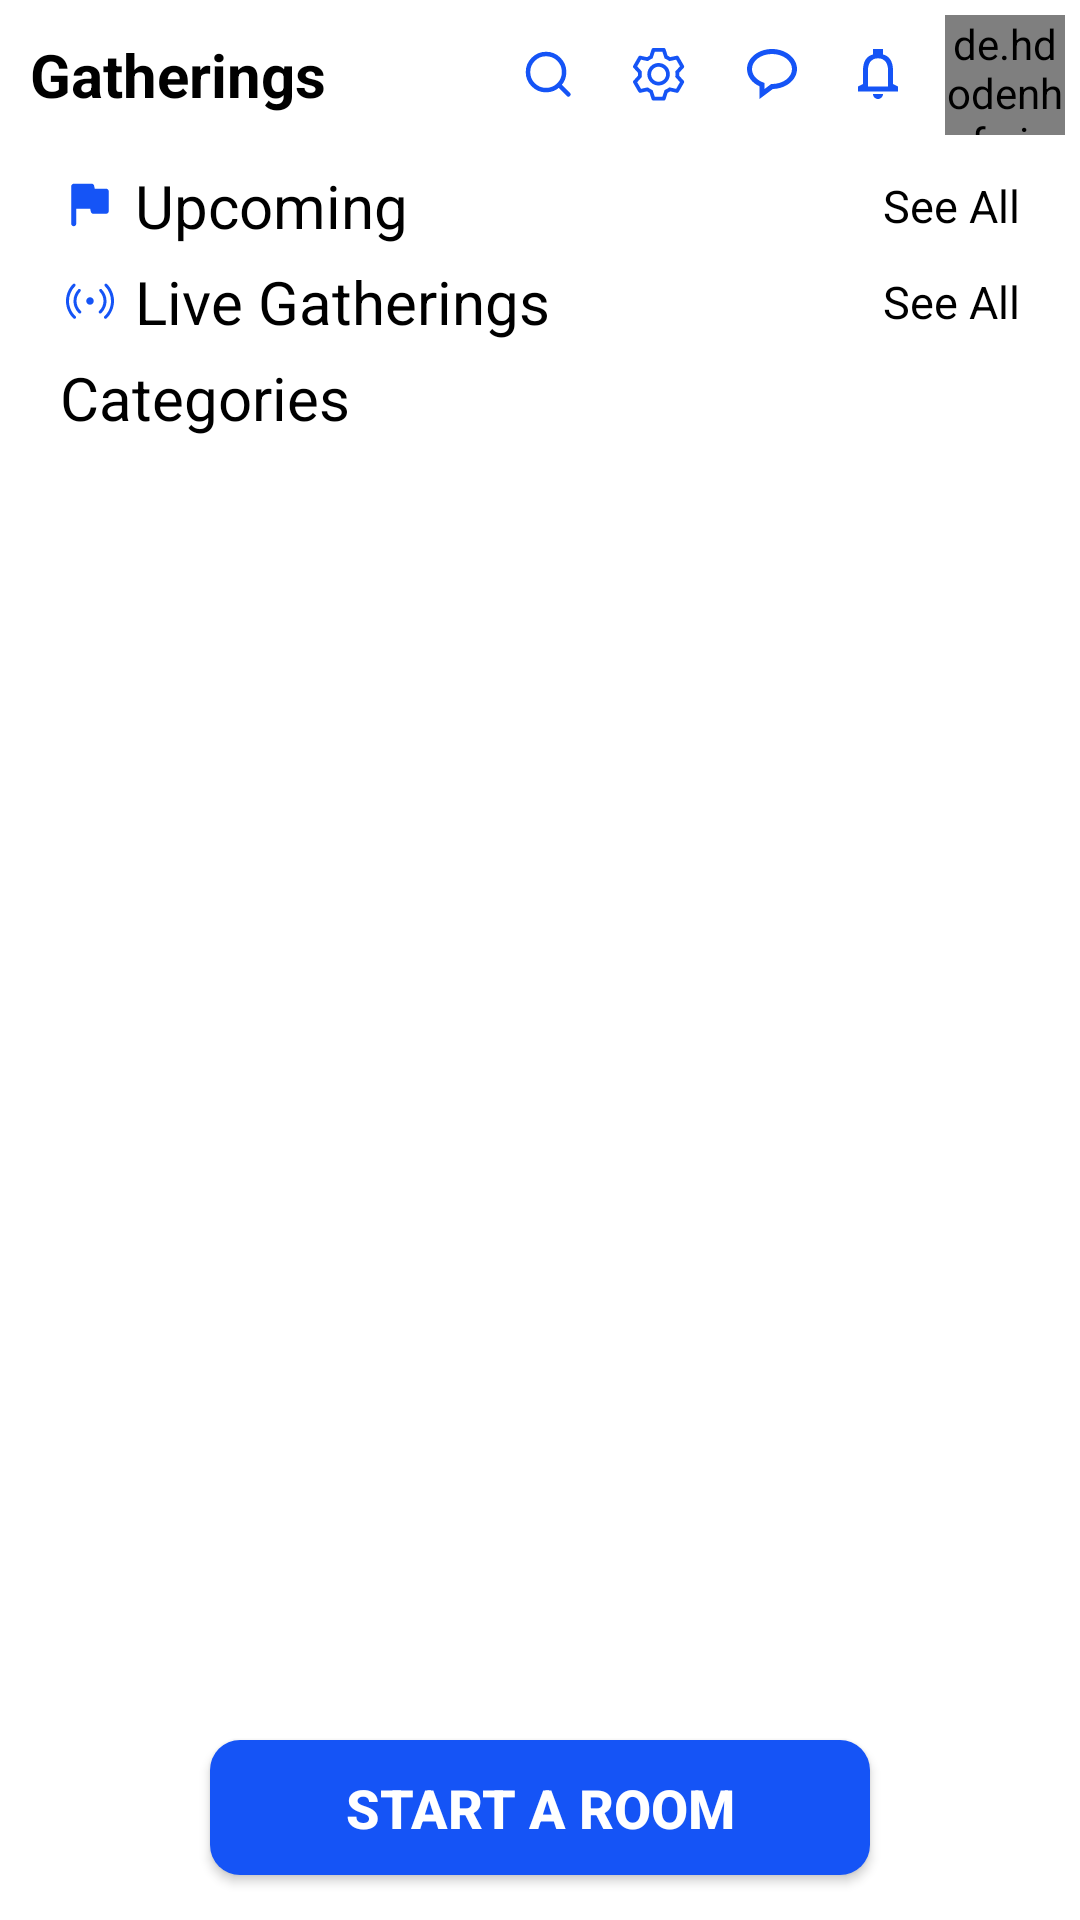

Android layout source for this screen:
<!-- AndroidManifest.xml: application theme Theme.Talk_ToGather -->
<!-- res/layout/activity_dash_board.xml -->
<?xml version="1.0" encoding="utf-8"?>
<RelativeLayout xmlns:android="http://schemas.android.com/apk/res/android"
    xmlns:app="http://schemas.android.com/apk/res-auto"
    xmlns:tools="http://schemas.android.com/tools"
    android:layout_width="match_parent"
    android:layout_height="match_parent"
    android:background="@color/backgroundColor"
    tools:context=".Major_Activities.DashBoard">

    <LinearLayout
        android:id="@+id/layout_top"
        android:layout_width="match_parent"
        android:layout_height="wrap_content"
        android:orientation="horizontal">

        <TextView
            android:id="@+id/start1_heading"
            android:layout_width="match_parent"
            android:layout_height="wrap_content"
            android:layout_below="@+id/arrow"
            android:layout_gravity="center"
            android:layout_marginLeft="10dp"
            android:layout_weight="1"
            android:text="@string/dashboard_title"
            android:textColor="@color/textColor"
            android:textSize="20sp"
            android:textStyle="bold" />

        <View
            android:layout_width="20dp"
            android:layout_height="50dp" />
        <ImageView
            android:id="@+id/search_icon"
            android:layout_width="wrap_content"
            android:layout_height="wrap_content"
            android:layout_gravity="center"
            android:layout_margin="10dp"
            android:src="@drawable/ic_search" />
        <ImageView
            android:id="@+id/settings_icon"
            android:layout_width="wrap_content"
            android:layout_height="wrap_content"
            android:layout_gravity="center"
            android:layout_margin="10dp"
            android:src="@drawable/icn_settings" />

        <ImageView
            android:id="@+id/message_icon"
            android:layout_width="wrap_content"
            android:layout_height="wrap_content"
            android:layout_gravity="center"
            android:layout_margin="10dp"
            android:src="@drawable/icn_chat" />

        <ImageView
            android:id="@+id/notification_icon"
            android:layout_width="wrap_content"
            android:layout_height="wrap_content"
            android:layout_gravity="center"
            android:layout_margin="10dp"
            android:src="@drawable/icn_notification" />

        <de.hdodenhof.circleimageview.CircleImageView
            android:id="@+id/profile_dashbord_img"
            android:layout_width="40dp"
            android:layout_height="40dp"
            android:layout_gravity="center"
            android:layout_margin="5dp" />

    </LinearLayout>

    <androidx.core.widget.NestedScrollView
        android:layout_width="match_parent"
        android:layout_height="wrap_content"
        android:layout_below="@id/layout_top">

        <LinearLayout
            android:layout_width="match_parent"
            android:layout_height="wrap_content"
            android:orientation="vertical">

            <LinearLayout
                android:layout_width="match_parent"
                android:layout_height="wrap_content"
                android:layout_marginTop="5dp"
                android:orientation="horizontal">

                <ImageView
                    android:layout_width="wrap_content"
                    android:layout_height="wrap_content"
                    android:layout_gravity="center"
                    android:layout_marginLeft="20dp"
                    android:src="@drawable/ic_icn_flag" />

                <TextView
                    android:layout_width="match_parent"
                    android:layout_height="wrap_content"
                    android:layout_gravity="center"
                    android:layout_marginLeft="5dp"
                    android:layout_weight="1"
                    android:text="@string/upcoming_title"
                    android:textColor="@color/textColor"
                    android:textSize="20sp" />

                <TextView
                    android:layout_width="match_parent"
                    android:layout_height="wrap_content"
                    android:layout_gravity="center"
                    android:layout_marginRight="20dp"
                    android:layout_weight="2"
                    android:id="@+id/seeAll1"
                    android:gravity="right"
                    android:text="@string/see_all_title"
                    android:textColor="@color/textColor"
                    android:textSize="15sp" />

            </LinearLayout>

            <androidx.recyclerview.widget.RecyclerView
                android:id="@+id/recyclerView_Upcoming"
                android:layout_width="wrap_content"
                android:layout_height="wrap_content"
                android:nestedScrollingEnabled="false"
                android:orientation="horizontal"
                android:scrollbars="horizontal"
                app:layoutManager="androidx.recyclerview.widget.LinearLayoutManager"
                tools:listitem="@layout/row_upcoming" />
            <View
                android:layout_width="match_parent"
                android:layout_height="100dp"
                android:id="@+id/view1"
                android:visibility="gone"/>

            <LinearLayout
                android:layout_width="match_parent"
                android:layout_height="wrap_content"
                android:layout_marginTop="5dp"
                android:orientation="horizontal">

                <ImageView
                    android:layout_width="wrap_content"
                    android:layout_height="wrap_content"
                    android:layout_gravity="center"
                    android:layout_marginLeft="20dp"
                    android:src="@drawable/ic_icn_signal" />

                <TextView
                    android:layout_width="match_parent"
                    android:layout_height="wrap_content"
                    android:layout_gravity="center"
                    android:layout_marginLeft="5dp"
                    android:layout_weight="1"
                    android:text="@string/live_title"
                    android:textColor="@color/textColor"
                    android:textSize="20sp" />

                <TextView
                    android:layout_width="match_parent"
                    android:layout_height="wrap_content"
                    android:layout_gravity="center"
                    android:layout_marginRight="20dp"
                    android:layout_weight="2"
                    android:gravity="right"
                    android:text="@string/see_all_title"
                    android:id="@+id/seeAll2"
                    android:textColor="@color/textColor"
                    android:textSize="15sp" />

            </LinearLayout>

            <androidx.recyclerview.widget.RecyclerView
                android:id="@+id/recycler_live_gathering"
                android:layout_width="wrap_content"
                android:layout_height="wrap_content"
                android:nestedScrollingEnabled="false"
                android:orientation="horizontal"
                android:scrollbars="horizontal"
                android:elevation="10dp"
                app:layoutManager="androidx.recyclerview.widget.LinearLayoutManager"
                tools:listitem="@layout/row_live_gathering" />
            <View
                android:layout_width="match_parent"
                android:layout_height="100dp"
                android:id="@+id/view2"
                android:visibility="gone"/>

            <TextView
                android:layout_width="match_parent"
                android:layout_height="wrap_content"
                android:layout_marginLeft="20dp"
                android:layout_marginTop="5dp"
                android:layout_weight="1"
                android:text="@string/category_title"
                android:textColor="@color/textColor"
                android:textSize="20sp" />

            <androidx.recyclerview.widget.RecyclerView
                android:id="@+id/recycler_catagories"
                android:layout_width="match_parent"
                android:layout_height="wrap_content"
                android:nestedScrollingEnabled="false"
                android:orientation="vertical"
                android:scrollbars="horizontal"
                app:layoutManager="androidx.recyclerview.widget.GridLayoutManager"
                app:spanCount="2"
                tools:listitem="@layout/row_catagories" />

            <View
                android:layout_width="match_parent"
                android:layout_height="100dp" />

        </LinearLayout>

    </androidx.core.widget.NestedScrollView>

    <Button
        android:id="@+id/start_room_btn"
        android:layout_width="match_parent"
        android:layout_height="45dp"
        android:layout_marginBottom="15dp"
        android:layout_marginLeft="70dp"
        android:layout_marginRight="70dp"
        android:layout_weight="1"
        android:layout_alignParentBottom="true"
        android:background="@drawable/shapable_recatngle"
        android:text="@string/start_room_title"
        android:elevation="10dp"
        android:textColor="@color/white"
        android:textSize="18dp"
        android:textStyle="bold" />

</RelativeLayout>
<!-- res/layout/row_upcoming.xml (included above) -->
<?xml version="1.0" encoding="utf-8"?>
<RelativeLayout xmlns:android="http://schemas.android.com/apk/res/android"
    android:layout_width="wrap_content"
    android:layout_height="wrap_content"
    xmlns:app="http://schemas.android.com/apk/res-auto">

    <RelativeLayout
        android:layout_width="wrap_content"
        android:layout_height="wrap_content">

        <androidx.cardview.widget.CardView
            android:layout_width="250dp"
            android:layout_height="wrap_content"
            android:layout_margin="10dp"
            android:elevation="10dp"
            android:padding="10dp"
            app:cardBackgroundColor="#F2F7FA"
            app:cardCornerRadius="20dp">


            <LinearLayout
                android:layout_width="match_parent"
                android:layout_height="match_parent"
                android:orientation="vertical">

                <LinearLayout
                    android:layout_width="wrap_content"
                    android:layout_height="wrap_content"
                    android:layout_marginLeft="20dp"
                    android:layout_marginTop="5dp"
                    android:orientation="horizontal">

                    <TextView
                        android:id="@+id/upcoming_title"
                        android:layout_width="wrap_content"
                        android:layout_height="wrap_content"
                        android:textColor="#808080"
                        android:textSize="18sp" />

                    <View
                        android:layout_width="10dp"
                        android:layout_height="20dp" />

                    <ImageView
                        android:layout_width="wrap_content"
                        android:layout_height="wrap_content"
                        android:layout_gravity="center"
                        android:src="@drawable/ic_icn_flag" />

                </LinearLayout>

                <TextView
                    android:id="@+id/upcoming_heading"
                    android:layout_width="wrap_content"
                    android:layout_height="wrap_content"
                    android:layout_marginLeft="20dp"
                    android:textColor="@color/black"
                    android:textSize="18sp"
                    android:textStyle="bold" />

                <LinearLayout
                    android:layout_width="match_parent"
                    android:layout_height="wrap_content"
                    android:layout_marginLeft="20dp"
                    android:orientation="horizontal">

                    <ImageView
                        android:layout_width="wrap_content"
                        android:layout_height="wrap_content"
                        android:layout_gravity="center"
                        android:src="@drawable/ic_icn_time" />

                    <TextView
                        android:id="@+id/timer"
                        android:layout_width="wrap_content"
                        android:layout_height="wrap_content"
                        android:layout_marginLeft="5dp"
                        android:textColor="#808080"
                        android:textSize="18sp" />

                </LinearLayout>

                <LinearLayout
                    android:layout_width="match_parent"
                    android:layout_height="wrap_content"
                    android:layout_marginLeft="20dp"
                    android:layout_marginTop="5dp"
                    android:layout_marginBottom="10dp"
                    android:orientation="horizontal">

                    <de.hdodenhof.circleimageview.CircleImageView
                        android:id="@+id/img_1"
                        android:layout_width="30dp"
                        android:layout_height="30dp"/>

                    <de.hdodenhof.circleimageview.CircleImageView
                        android:id="@+id/img_2"
                        android:layout_width="30dp"
                        android:layout_height="30dp"
                        android:layout_marginLeft="-10dp" />

                    <de.hdodenhof.circleimageview.CircleImageView
                        android:id="@+id/img_3"
                        android:layout_width="30dp"
                        android:layout_height="30dp"
                        android:layout_marginLeft="-10dp" />
                </LinearLayout>
            </LinearLayout>

        </androidx.cardview.widget.CardView>

    </RelativeLayout>

</RelativeLayout>
<!-- res/layout/row_live_gathering.xml (included above) -->
<?xml version="1.0" encoding="utf-8"?>
<RelativeLayout xmlns:android="http://schemas.android.com/apk/res/android"
    android:layout_width="wrap_content"
    android:layout_height="wrap_content"
    xmlns:app="http://schemas.android.com/apk/res-auto">

    <RelativeLayout
        android:layout_width="wrap_content"
        android:layout_height="wrap_content">

        <androidx.cardview.widget.CardView
            android:layout_width="250dp"
            android:layout_height="wrap_content"
            app:cardCornerRadius="20dp"
            app:cardBackgroundColor="#F2F7FA"
            android:layout_margin="10dp"
            android:elevation="10dp"
            android:padding="10dp">


            <LinearLayout
                android:layout_width="match_parent"
                android:layout_height="match_parent"
                android:orientation="vertical">

                <LinearLayout
                    android:layout_width="wrap_content"
                    android:layout_height="wrap_content"
                    android:layout_marginTop="5dp"
                    android:layout_marginLeft="20dp"
                    android:orientation="horizontal">

                    <TextView
                        android:id="@+id/live_title"
                        android:layout_width="wrap_content"
                        android:layout_height="wrap_content"
                        android:textColor="#808080"
                        android:textSize="18sp"/>

                    <View
                        android:layout_width="10dp"
                        android:layout_height="20dp"/>

                    <ImageView
                        android:layout_width="wrap_content"
                        android:layout_height="wrap_content"
                        android:src="@drawable/ic_icn_signal"
                        android:layout_gravity="center"/>

                </LinearLayout>

                <TextView
                    android:id="@+id/live_heading"
                    android:layout_width="wrap_content"
                    android:layout_height="wrap_content"
                    android:textColor="@color/black"
                    android:layout_marginLeft="20dp"
                    android:textStyle="bold"
                    android:textSize="18sp"/>

                <LinearLayout
                    android:layout_width="match_parent"
                    android:layout_height="wrap_content"
                    android:orientation="horizontal"
                    android:layout_marginLeft="20dp">

                    <ImageView
                        android:layout_width="wrap_content"
                        android:layout_height="wrap_content"
                        android:layout_gravity="center"
                        android:src="@drawable/ic_icn_connection"/>

                    <TextView
                        android:id="@+id/live_connections"
                        android:layout_width="wrap_content"
                        android:layout_height="wrap_content"
                        android:textColor="#808080"
                        android:layout_marginLeft="5dp"
                        android:textSize="18sp"/>

                </LinearLayout>

                <LinearLayout
                    android:layout_width="match_parent"
                    android:layout_height="wrap_content"
                    android:orientation="horizontal"
                    android:layout_marginTop="5dp"
                    android:layout_marginBottom="10dp"
                    android:layout_marginLeft="20dp">

                    <de.hdodenhof.circleimageview.CircleImageView
                        android:id="@+id/img_1_live"
                        android:layout_width="30dp"
                        android:layout_height="30dp"/>

                    <de.hdodenhof.circleimageview.CircleImageView
                        android:id="@+id/img_2_live"
                        android:layout_width="30dp"
                        android:layout_height="30dp"
                        android:layout_marginLeft="-10dp"/>

                    <de.hdodenhof.circleimageview.CircleImageView
                        android:id="@+id/img_3_live"
                        android:layout_width="30dp"
                        android:layout_height="30dp"
                        android:layout_marginLeft="-10dp"/>
                </LinearLayout>
            </LinearLayout>

        </androidx.cardview.widget.CardView>

    </RelativeLayout>

</RelativeLayout>
<!-- res/layout/row_catagories.xml (included above) -->
<?xml version="1.0" encoding="utf-8"?>
<RelativeLayout xmlns:android="http://schemas.android.com/apk/res/android"
    android:layout_width="wrap_content"
    android:layout_height="wrap_content"
    xmlns:app="http://schemas.android.com/apk/res-auto">

    <RelativeLayout
        android:layout_width="wrap_content"
        android:layout_height="wrap_content">

        <androidx.cardview.widget.CardView
            android:id="@+id/card_catagories"
            android:layout_width="180dp"
            android:layout_height="140dp"
            android:layout_margin="10dp"
            android:elevation="10dp"
            android:padding="10dp"
            app:cardBackgroundColor="#F2F7FA"
            app:cardCornerRadius="20dp">


            <LinearLayout
                android:layout_width="match_parent"
                android:layout_height="match_parent"
                android:gravity="center_vertical"
                android:orientation="vertical">

                <ImageView
                    android:id="@+id/catagories_img"
                    android:layout_width="wrap_content"
                    android:layout_height="wrap_content"
                    android:layout_marginLeft="20dp"
                    android:layout_marginTop="20dp"
                    android:src="@drawable/ic_icn_education" />

                <TextView
                    android:id="@+id/catagories_heading"
                    android:layout_width="wrap_content"
                    android:layout_height="wrap_content"
                    android:layout_marginLeft="20dp"
                    android:layout_marginTop="8dp"
                    android:textColor="@color/black"
                    android:textSize="18sp"
                    android:textStyle="bold" />

                <LinearLayout
                    android:layout_width="wrap_content"
                    android:layout_height="wrap_content"
                    android:layout_marginLeft="20dp"
                    android:layout_marginTop="5dp"
                    android:layout_marginBottom="10dp"
                    android:orientation="horizontal">

                    <ImageView
                        android:layout_width="wrap_content"
                        android:layout_height="wrap_content"
                        android:layout_gravity="center"
                        android:src="@drawable/ic_icn_gathering" />

                    <View
                        android:layout_width="10dp"
                        android:layout_height="20dp" />

                    <TextView
                        android:id="@+id/catagories_gathering"
                        android:layout_width="wrap_content"
                        android:layout_height="wrap_content"
                        android:layout_gravity="center"
                        android:textColor="#808080"
                        android:textSize="12sp" />

                </LinearLayout>

            </LinearLayout>

        </androidx.cardview.widget.CardView>

    </RelativeLayout>

</RelativeLayout>
<!-- resources referenced by this layout -->
<resources>
  <color name="backgroundColor">#FFFFFF</color>
  <color name="black">#FF000000</color>
  <color name="textColor">#000000</color>
  <color name="white">#FFFFFFFF</color>
  <!-- drawable ic_icn_education (drawable) -->
  <vector xmlns:android="http://schemas.android.com/apk/res/android"
      android:width="20dp"
      android:height="20dp"
      android:viewportWidth="20"
      android:viewportHeight="20">
    <path
        android:pathData="M14.375,13.697L10,16.1579L5.625,13.697V11.0969L4.375,10.4025V14.428L10,17.5921L15.625,14.428V10.4025L14.375,11.0969V13.697Z"
        android:fillColor="#1554F6"/>
    <path
        android:pathData="M10,1.796L1.25,6.333V7.4164L10,12.2773L17.5,8.1108V11.5625H18.75V6.333L10,1.796ZM16.25,7.3753L15,8.0697L10,10.8477L5,8.0697L3.75,7.3753L2.8836,6.894L10,3.204L17.1164,6.894L16.25,7.3753Z"
        android:fillColor="#1554F6"/>
  </vector>
  <!-- drawable icn_chat (drawable) -->
  <vector xmlns:android="http://schemas.android.com/apk/res/android"
      android:width="17dp"
      android:height="17dp"
      android:viewportWidth="17"
      android:viewportHeight="17">
    <path
        android:pathData="M8.3333,0C3.7383,0 0,2.9908 0,6.6667C0,9.09 1.5817,11.2633 4.1667,12.445V16.6667L8.6167,13.3292C13.0808,13.21 16.6667,10.2667 16.6667,6.6667C16.6667,2.9908 12.9283,0 8.3333,0ZM8.3333,11.6667H8.0558L5.8333,13.3333V11.3192L5.2992,11.1133C3.0583,10.2508 1.6667,8.5467 1.6667,6.6667C1.6667,3.9092 4.6575,1.6667 8.3333,1.6667C12.0092,1.6667 15,3.9092 15,6.6667C15,9.4242 12.0092,11.6667 8.3333,11.6667Z"
        android:fillColor="#1554F6"/>
  </vector>
  <!-- drawable shapable_recatngle (drawable) -->
  <shape xmlns:android="http://schemas.android.com/apk/res/android">
  
      <corners
          android:bottomLeftRadius="10dp"
          android:bottomRightRadius="10dp"
          android:topLeftRadius="10dp"
          android:topRightRadius="10dp" />
      <padding
          android:bottom="2dp"
          android:left="2dp"
          android:right="2dp"
          android:top="2dp" />
      <gradient
          android:angle="45"
          android:centerColor="@color/appClr2"
          android:endColor="@color/appClr2"
          android:startColor="@color/appClr2">
      </gradient>
      <stroke
          android:width="0dp"
          android:color="@color/appClr">
      </stroke>
  
  </shape>
  <string name="category_title">Categories</string>
  <string name="dashboard_title">Gatherings</string>
  <string name="live_title">Live Gatherings</string>
  <string name="see_all_title">See All</string>
  <string name="start_room_title">Start A room</string>
  <string name="upcoming_title">Upcoming</string>
  <style parent="Theme.MaterialComponents.NoActionBar" name="Theme.Talk_ToGather">
  
      
      <item name="colorPrimary">@color/purple_500</item>
  
      <item name="colorPrimaryVariant">@color/purple_700</item>
  
      <item name="colorOnPrimary">@color/white</item>
  
      
      <item name="colorSecondary">@color/teal_200</item>
  
      <item name="colorSecondaryVariant">@color/teal_700</item>
  
      <item name="colorOnSecondary">@color/black</item>
  
      
      <item name="android:statusBarColor" tools:targetApi="l">?attr/colorPrimaryVariant</item>
  
      
  
  </style>
  <color name="appClr2">#1554F6</color>
  <color name="appClr">#39378a</color>
  <color name="purple_500">#1554F6</color>
  <color name="purple_700">#1554F6</color>
  <color name="teal_200">#1554F6</color>
  <color name="teal_700">#1554F6</color>
</resources>
